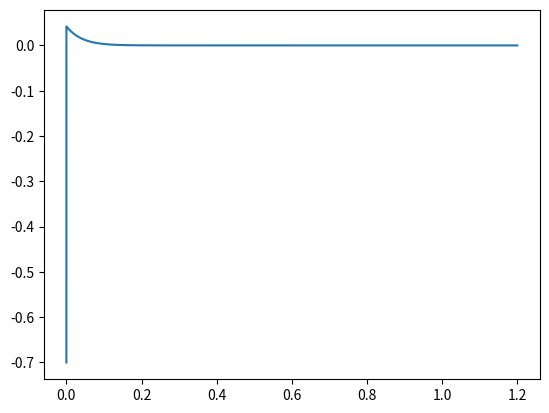
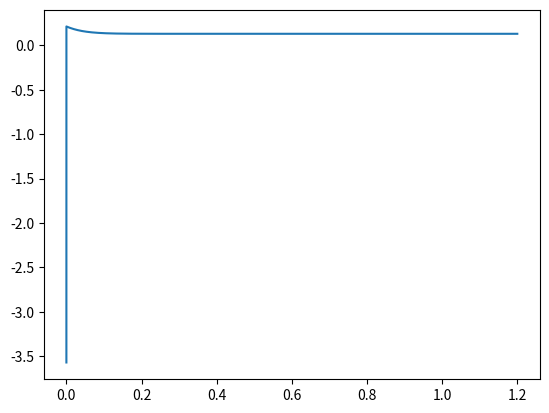
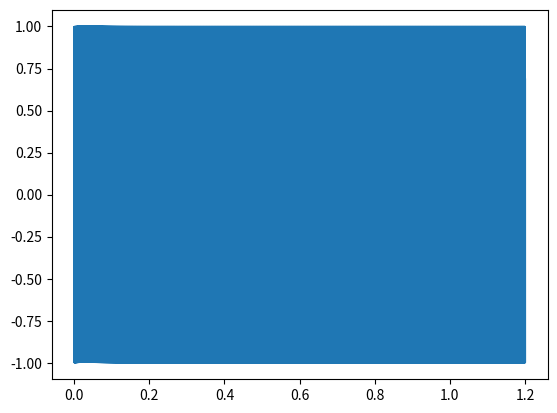

Generate these figures, in order, with matplotlib:
import matplotlib.pyplot as plt
import numpy as np
import math
import cmath
import copy
eps = np.finfo(float).eps
pi = math.pi
# [redacted]
# Digital PLL model in time using difference equations.
fn = 5 #kHz NCO initital freq error = -100ppm*8 MHz = -800 Hz
N= 30000 # number of samples
fref = 8e6#  Hz freq of ref signal
fs= 25e6#  Hz sample rate
Ts = 1/fs#  s sample time
nv = np.linspace(1, N, N) #% time index

t= nv*Ts*1000                #% ms
init_phase = 0.7 #  cycles initial phase of reference signal
ref_phase = fref*nv*Ts + init_phase # cycles phase of reference signal
ref_phase = ref_phase % 1 #cycles phase mod 1
Knco= 1/4096 # NCO gain constant
KI= .0032 #loop filter integrator gain
KL= 5.1 # loop filter linear (proportional) gain
fnco = fref*(1-100e-6) #;
#      % Hz NCO initial frequency
u=[]
u.append(0)
int = []
int.append(0)
phase_error=[]
phase_error.append(-init_phase)
vtune=[]
vtune.append(-init_phase*KL)
#% compute difference equations
y=[]
y.append(0)
for n in range(1,N):
  # NCO
  x = fnco*Ts + u[n-1] + vtune[n-1]*Knco # cycles NCO phase
  u.append(x % 1) #  cycles NCO phase mod 1
  s = np.sin(2*pi*u[n-1]) # NCO sine output
  y.append(round(2**15*s)/2**15) # quantized sine output
  # Phase Detector
  pe= ref_phase[n-1] - u[n-1] # phase error
  pe= 2*(((pe+1/2) % 1) - 1/2) #  wrap if phase crosses +/- 1/2 cycle
  phase_error.append(pe)
  #% Loop Filter
  int.append(KI*pe + int[n-1]) # integrator
  vtune.append(int[n] + KL*pe) # loop filter output

plt.plot(t,phase_error)

plt.figure()
plt.plot(t,vtune)
plt.figure()
plt.plot(t,y)

plt.show()
